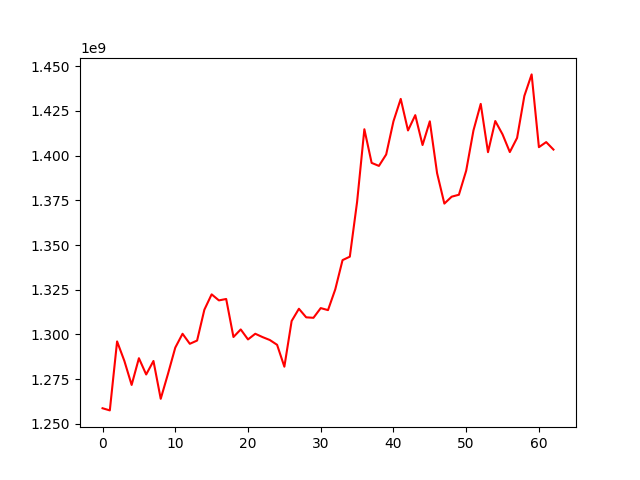

Values plotted in this chart, from the file beside it:
, 0
0, 1258726808
1, 1257522259
2, 1296100935
3, 1285193084
4, 1271764975
5, 1286711824
6, 1277611990
7, 1285163366
8, 1264006568
9, 1277994570
10, 1292633461
11, 1300375198
12, 1294772810
13, 1296580625
14, 1313831810
15, 1322428001
16, 1319041779
17, 1319835335
18, 1298572315
19, 1302800883
20, 1297214068
21, 1300383199
22, 1298524060
23, 1296889388
24, 1294210174
25, 1281964769
26, 1307511811
27, 1314360332
28, 1309575717
29, 1309309179
30, 1314736999
31, 1313608848
32, 1325231472
33, 1341569098
34, 1343503696
35, 1374119061
36, 1414757640
37, 1395955445
38, 1394259869
39, 1400654413
40, 1419207996
41, 1431733197
42, 1414093908
43, 1422646316
44, 1405940852
45, 1419203076
46, 1390178848
47, 1373178690
48, 1377039539
49, 1378133787
50, 1391593859
51, 1414085926
52, 1428946589
53, 1401935757
54, 1419358989
55, 1411908674
56, 1402002110
57, 1409930618
58, 1433410193
59, 1445438972
... 3 more rows
